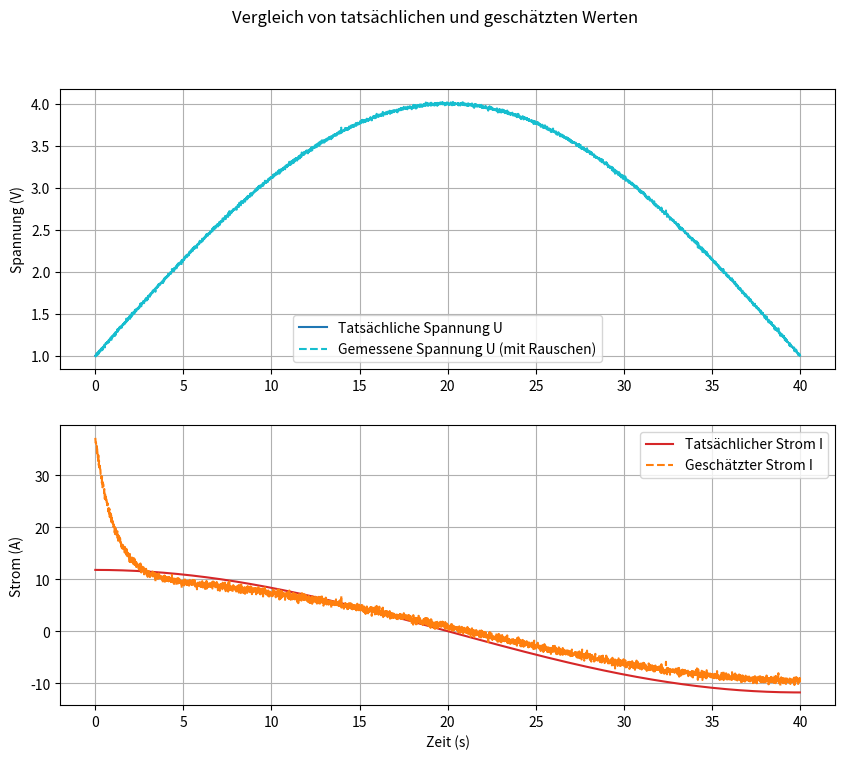

This chart was generated by the following Python code:
import numpy as np
import matplotlib.pyplot as plt

class KondensatorstromBeobachter:
    def __init__(self, C, Rs, dt=0.01):
        """
        Initialisiert den Beobachter.
        
        :param C: Kapazität des Kondensators (Farad)
        :param Rs: Serienwiderstand des Kondensators (Ohm)
        :param dt: Zeitdiskretisierung (Sekunden, Default = 10 ms)
        """
        self.C = C
        self.Rs = Rs
        self.dt = dt
        
        # Initialisierung der Zustände
        self.V_C_hat = 0.0  # Geschätzte Kondensatorspannung
        self.I_C_hat = 0.0  # Geschätzter Strom

        # Berechnung der Beobachterverstärkung
        self.alpha = 10 / (Rs * C)
        self.L1 = 2 * self.alpha
        self.L2 = self.alpha**2 / (self.L1 * Rs - 1 / C)
    
    def process(self, u_data):
        """
        Verarbeitet eine komplette Datenreihe von Spannungsmesswerten.
        
        :param u_data: Liste oder NumPy-Array mit Spannungswerten (V)
        :return: NumPy-Array mit geschätzten Strömen (A)
        """
        i_hat_data = np.zeros_like(u_data)
        for i, u in enumerate(u_data):
            # Beobachtergleichungen
            dV_C_hat = (self.I_C_hat / self.C + self.L1 * (u - self.V_C_hat - self.Rs * self.I_C_hat)) * self.dt
            self.V_C_hat += dV_C_hat
            self.I_C_hat = (u - self.V_C_hat) / self.Rs
            i_hat_data[i] = self.I_C_hat
        return i_hat_data
    
    def reset(self):
        """ Setzt die geschätzten Zustände zurück. """
        self.V_C_hat = 0.0
        self.I_C_hat = 0.0

    def plot_results(self, t, u_true, u_meas, i_true, i_hat):
        """
        Erstellt Subplots für Spannung und Strom.
        
        :param t: Zeitachse (Sekunden)
        :param u_true: Tatsächliche Spannung (V)
        :param u_meas: Gemessene Spannung mit Rauschen (V)
        :param i_true: Tatsächlicher Strom (A)
        :param i_hat: Geschätzter Strom (A)
        """
        fig, axs = plt.subplots(2, 1, figsize=(10, 8))

        # Spannung: Tatsächlich vs. Gemessen
        axs[0].plot(t, u_true, label="Tatsächliche Spannung U", color="tab:blue")
        axs[0].plot(t, u_meas, label="Gemessene Spannung U (mit Rauschen)", linestyle="dashed", color="tab:cyan")
        axs[0].set_ylabel("Spannung (V)")
        axs[0].legend()
        axs[0].grid()

        # Strom: Tatsächlich vs. Geschätzt
        axs[1].plot(t, i_true, label="Tatsächlicher Strom I", color="tab:red")
        axs[1].plot(t, i_hat, label="Geschätzter Strom I", linestyle="dashed", color="tab:orange")
        axs[1].set_xlabel("Zeit (s)")
        axs[1].set_ylabel("Strom (A)")
        axs[1].legend()
        axs[1].grid()

        plt.suptitle("Vergleich von tatsächlichen und geschätzten Werten")
        plt.show()


# Simulation
if __name__ == "__main__":
    # Systemparameter
    C = 50  # Kapazität in Farad
    Rs = 22e-3  # Innenwiderstand in Ohm
    dt = 0.01  # 10 ms Zeitschritt
    t_max = 40  # 1 Sekunde Simulation

    # Zeitachse
    t = np.arange(0, t_max, dt)

    # Tatsächliche Eingangsspannung (Sinusförmig)
    u_true = 3 * np.sin(.05 * np.pi * 0.5 * t) + 1  # Sinusförmige Spannung mit Offset

    # Spannung mit Messrauschen
    noise = np.random.normal(0, 0.01, len(t))  # Gaußsches Rauschen mit 0.5V Amplitude
    u_meas = u_true + noise

    # Tatsächlicher Strom aus der Kapazitätsgleichung
    i_true = C * np.gradient(u_true, dt)

    # Beobachter initialisieren und Daten verarbeiten
    beobachter = KondensatorstromBeobachter(C, Rs, dt)
    i_geschätzt = beobachter.process(u_meas)

    # Ergebnisse plotten
    beobachter.plot_results(t, u_true, u_meas, i_true, i_geschätzt)